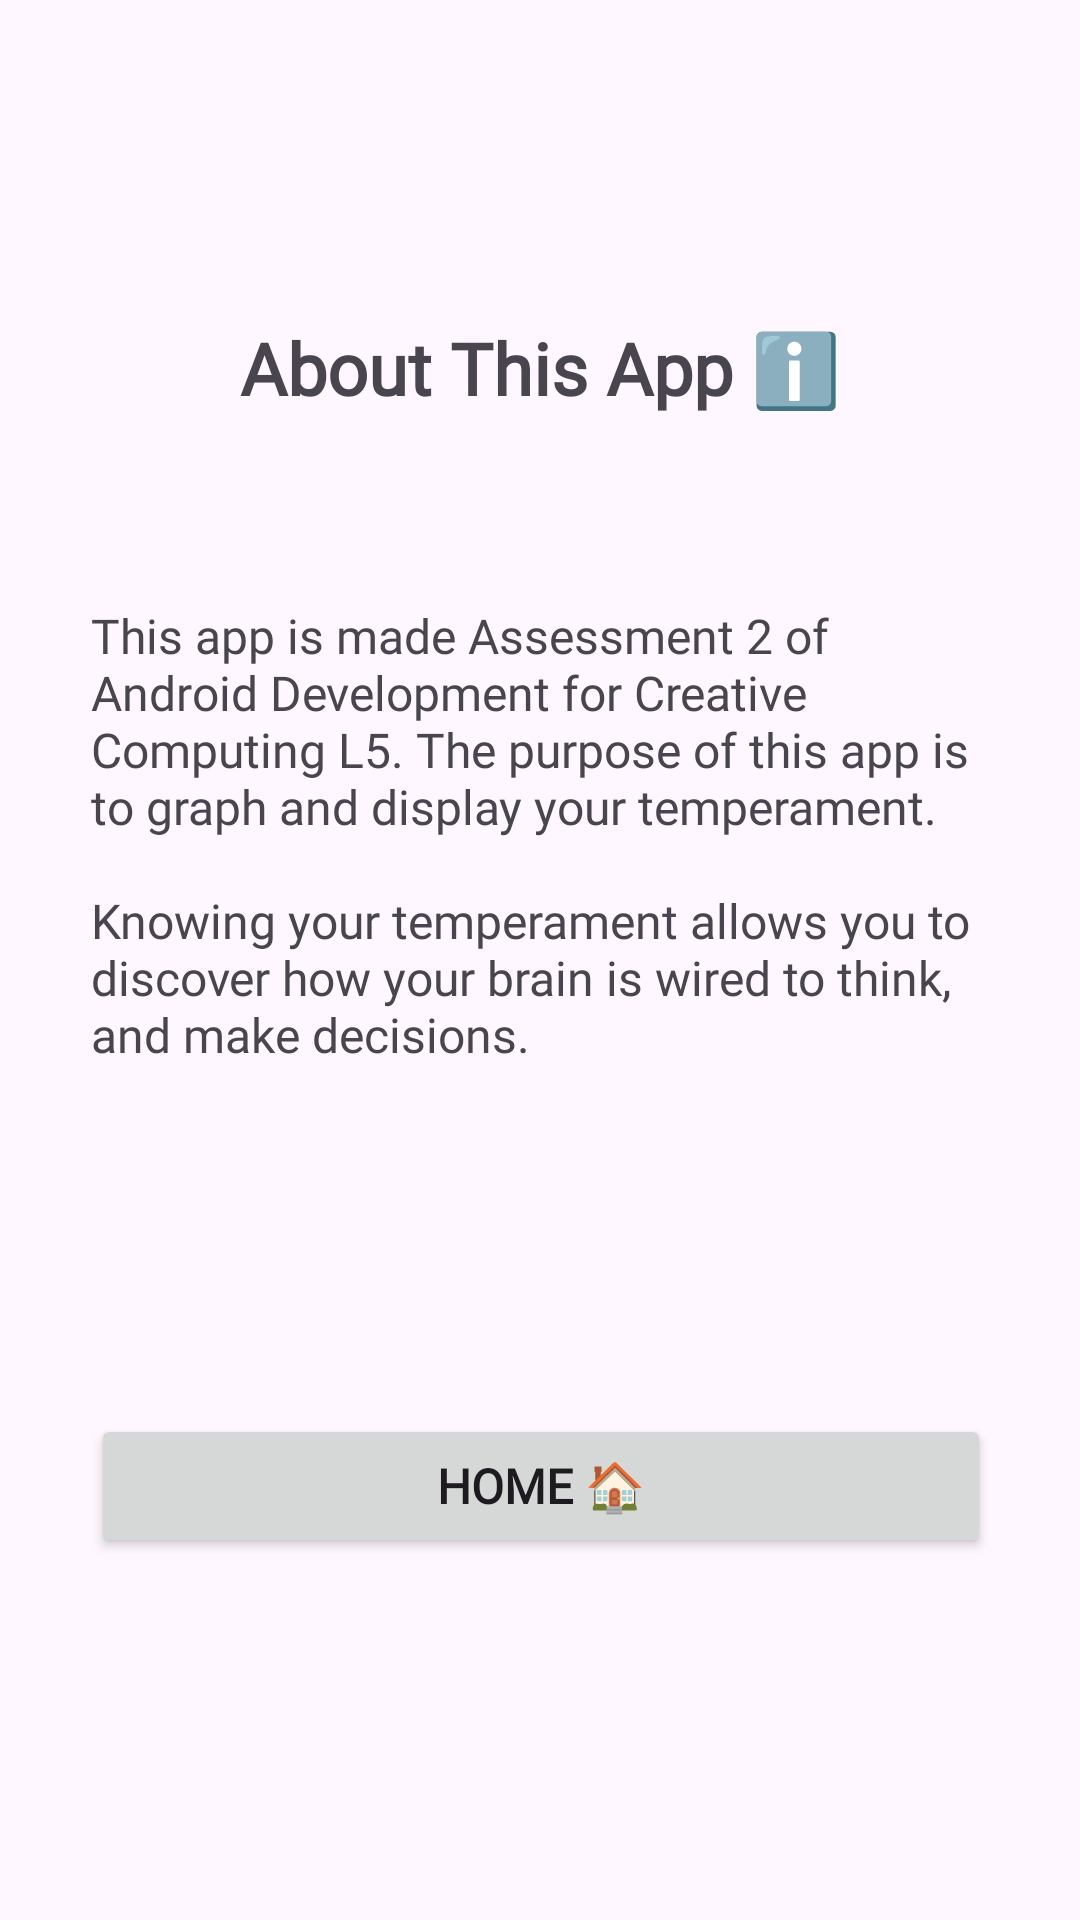

Layout XML and referenced resources for this Android screen:
<!-- AndroidManifest.xml: application theme Theme.TemperamentCalculator -->
<!-- res/layout/activity_about.xml -->
<?xml version="1.0" encoding="utf-8"?>
<androidx.constraintlayout.widget.ConstraintLayout xmlns:android="http://schemas.android.com/apk/res/android"
    xmlns:app="http://schemas.android.com/apk/res-auto"
    xmlns:tools="http://schemas.android.com/tools"
    android:id="@+id/main"
    android:layout_width="match_parent"
    android:layout_height="match_parent"
    tools:context=".AboutActivity">

    <Button
        android:id="@+id/homeButton0"
        android:layout_width="300dp"
        android:layout_height="wrap_content"
        android:fontFamily="@font/jetbrains_mono"
        android:text="@string/home_button"
        android:textSize="16sp"
        android:textStyle="bold"
        app:layout_constraintBottom_toBottomOf="parent"
        app:layout_constraintEnd_toEndOf="parent"
        app:layout_constraintHorizontal_bias="0.503"
        app:layout_constraintStart_toStartOf="parent"
        app:layout_constraintTop_toTopOf="parent"
        app:layout_constraintVertical_bias="0.796" />

    <TextView
        android:id="@+id/aboutLabel"
        android:layout_width="wrap_content"
        android:layout_height="wrap_content"
        android:fontFamily="@font/jetbrains_mono"
        android:text="@string/about_label"
        android:textSize="24sp"
        android:textStyle="bold"
        app:layout_constraintBottom_toBottomOf="parent"
        app:layout_constraintEnd_toEndOf="parent"
        app:layout_constraintStart_toStartOf="parent"
        app:layout_constraintTop_toTopOf="parent"
        app:layout_constraintVertical_bias="0.175" />

    <TextView
        android:id="@+id/aboutContent"
        android:layout_width="300dp"
        android:layout_height="wrap_content"
        android:fontFamily="@font/jetbrains_mono"
        android:text="@string/about_content"
        android:textAlignment="viewStart"
        android:textSize="16sp"
        app:layout_constraintBottom_toBottomOf="parent"
        app:layout_constraintEnd_toEndOf="parent"
        app:layout_constraintHorizontal_bias="0.503"
        app:layout_constraintStart_toStartOf="parent"
        app:layout_constraintTop_toTopOf="parent"
        app:layout_constraintVertical_bias="0.414" />
</androidx.constraintlayout.widget.ConstraintLayout>
<!-- resources referenced by this layout -->
<resources>
  <string name="about_content">This app is made Assessment 2 of Android Development for Creative Computing L5. The purpose of this app is to graph and display your temperament.\n\nKnowing your temperament allows you to discover how your brain is wired to think, and make decisions.</string>
  <string name="about_label">About This App ℹ️</string>
  <string name="home_button">Home 🏠</string>
  <style name="Theme.TemperamentCalculator" parent="Base.Theme.TemperamentCalculator" />
  <style name="Base.Theme.TemperamentCalculator" parent="Theme.Material3.DayNight.NoActionBar">
          
          
      </style>
</resources>
